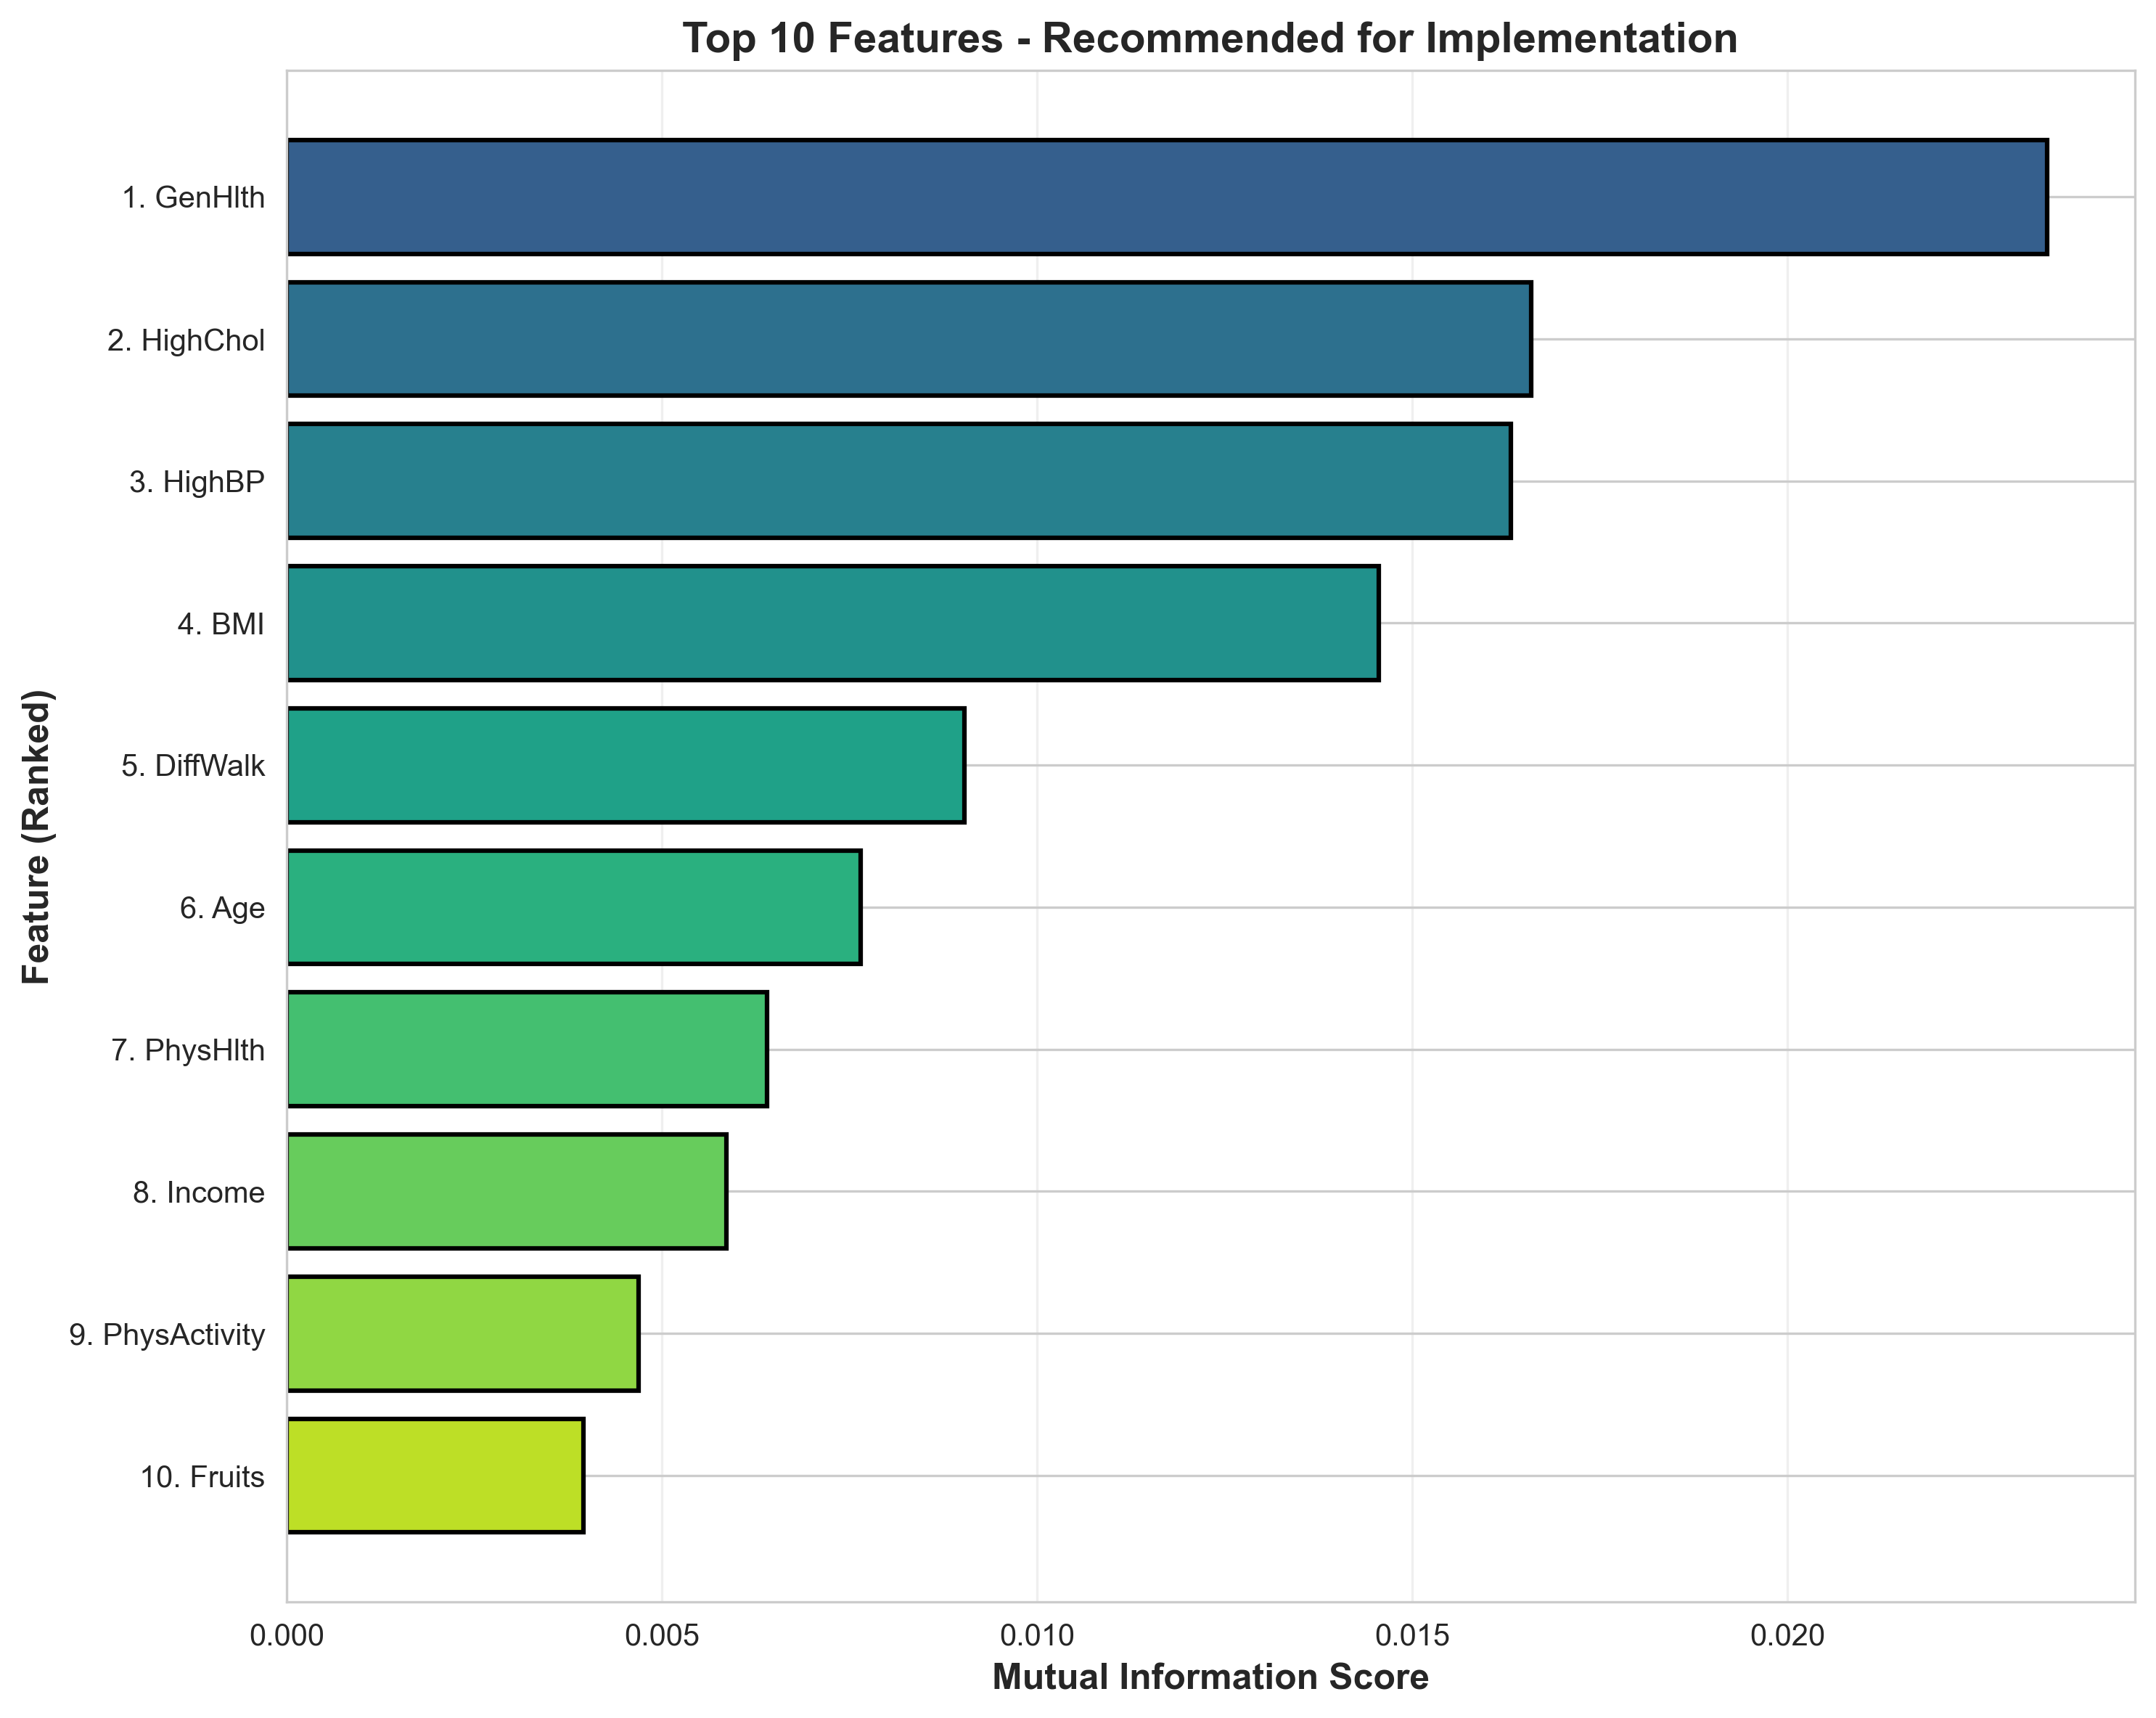

Data behind this chart, as committed beside it:
Rank, Feature, MI_Score
1, GenHlth, 0.02346
2, HighChol, 0.01658
3, HighBP, 0.01632
4, BMI, 0.01455
5, DiffWalk, 0.009033
6, Age, 0.007655
7, PhysHlth, 0.006405
8, Income, 0.00586
9, PhysActivity, 0.004695
10, Fruits, 0.00396
